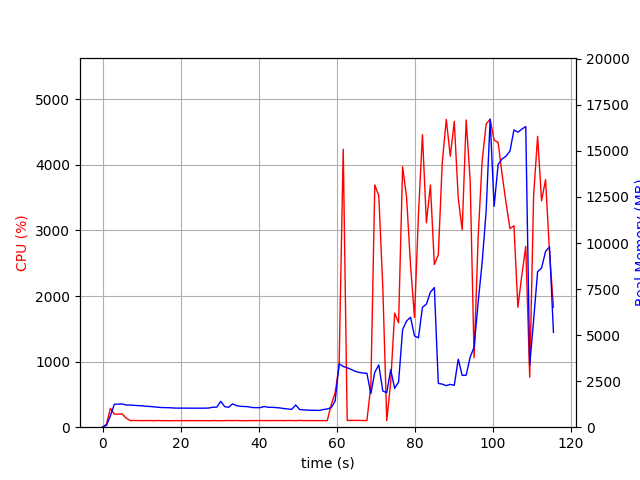

The data file committed next to this chart (first rows):
elapsed_time, nproc, cpu, mem_real, mem_virtual
4.220008850097656e-05, 1, 0.0, 10.0, 3186
1.007, 1, 46.7, 99.47, 767.1
2.015, 1, 287.7, 622.6, 4757
3.024, 1, 200.3, 1247, 5419
4.033, 1, 199.3, 1251, 5419
5.043, 1, 201.8, 1263, 5447
6.052, 1, 137.8, 1206, 5447
7.06, 1, 101.2, 1202, 5447
8.068, 1, 102.3, 1187, 5447
9.077, 1, 101.1, 1172, 5447
10.08, 1, 100.3, 1162, 5447
11.09, 1, 100.3, 1138, 5447
12.1, 1, 101.2, 1126, 5447
13.11, 1, 99.2, 1106, 5447
14.11, 1, 101.2, 1082, 5447
15.12, 1, 100.1, 1068, 5447
16.13, 1, 99.9, 1063, 5447
17.14, 1, 99.1, 1057, 5447
18.15, 1, 100.0, 1042, 5447
19.16, 1, 100.2, 1036, 5447
20.17, 1, 100.0, 1036, 5447
21.18, 1, 99.9, 1036, 5447
22.19, 1, 100.1, 1033, 5447
23.2, 1, 100.1, 1033, 5447
24.21, 1, 100.0, 1033, 5447
25.22, 1, 100.0, 1033, 5447
26.23, 1, 99.9, 1033, 5447
27.24, 1, 98.9, 1041, 5447
28.25, 1, 100.9, 1086, 5447
29.26, 1, 100.0, 1087, 5447
30.28, 1, 98.9, 1407, 5615
31.29, 1, 99.9, 1116, 5615
32.3, 1, 101.9, 1083, 5615
33.31, 1, 100.0, 1266, 5615
34.32, 1, 102.0, 1174, 5615
35.33, 1, 100.0, 1131, 5615
36.34, 1, 99.0, 1125, 5615
37.35, 1, 101.0, 1109, 5615
38.36, 1, 100.0, 1067, 5615
39.37, 1, 101.0, 1062, 5615
40.38, 1, 100.9, 1059, 5615
41.39, 1, 101.0, 1124, 5615
42.4, 1, 100.1, 1081, 5615
43.41, 1, 101.0, 1079, 5615
44.42, 1, 100.9, 1064, 5615
45.43, 1, 102.0, 1046, 5615
46.44, 1, 100.1, 1013, 5615
47.45, 1, 101.9, 989, 5615
48.46, 1, 101.9, 969.2, 5615
49.47, 1, 100.0, 1205, 5615
50.48, 1, 103.5, 958.3, 5615
51.49, 1, 100.9, 941.4, 5615
52.5, 1, 99.9, 927.7, 5615
53.51, 1, 101.0, 919.7, 5615
54.52, 1, 100.0, 916.5, 5615
55.54, 1, 99.9, 911.8, 5615
56.55, 1, 99.9, 958.6, 5615
57.56, 1, 100.0, 989.4, 5615
58.57, 1, 343.1, 1064, 5739
59.58, 1, 523.5, 1425, 7724
... 55 more rows
